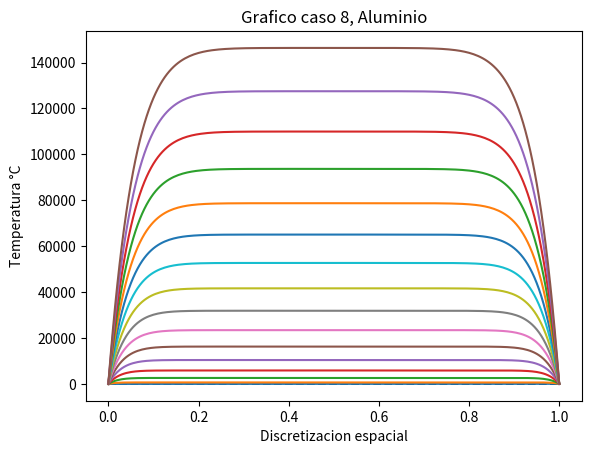

Generate this figure with matplotlib:


from matplotlib.pylab import *


L = 1. #largo del dominio
n = 200 #numero intervalos
dx = L / n #discretizacion espacial

x = linspace(0, L, n + 1)
#condiciones iniciales del problema
def fun_u0(x):
	return 10*exp( - (x-0.5)**2/0.1**2)



u0 = fun_u0(x)
#creacion de nueva instancia
u_k = u0.copy()


#condiciones de borde
u_k[0] = 0.
u_k[n] = 40.

#temperatura en el tiempo k +1
u_km1 = u_k.copy()

#aluminio
dt = 0.01 #s, tiempo
K  = 237. #m2/s , conductividad termica
c = 900. #j/kgC , calor especifico
rho = 2698.4 #kg/m3 , densidad
alpha = K*dt/(c*rho*dx**2)


plot(x,u0, "k--")

k = 0
for k in range(8000):
	t = dt*k #tiempo
	#print("k=", k, " t= ", t)

	#loop en el espacio
	#condicion de borde
	u_km1[0] = 0.
	u_km1[n] = 40.
	for i in range(1,n):
		#algoritmo diferencias finitas
		u_km1[i] =  (t*50.)*dt + u_k[i] + alpha*(u_k[i+1] - 2*u_k[i] + u_k[i-1])
	u_k = u_km1
	if k % 500 == 0:
		plot(x,u_k)

title("Grafico caso 8, Aluminio")
xlabel("Discretizacion espacial")
ylabel("Temperatura °C")
savefig("caso8.png")
show()